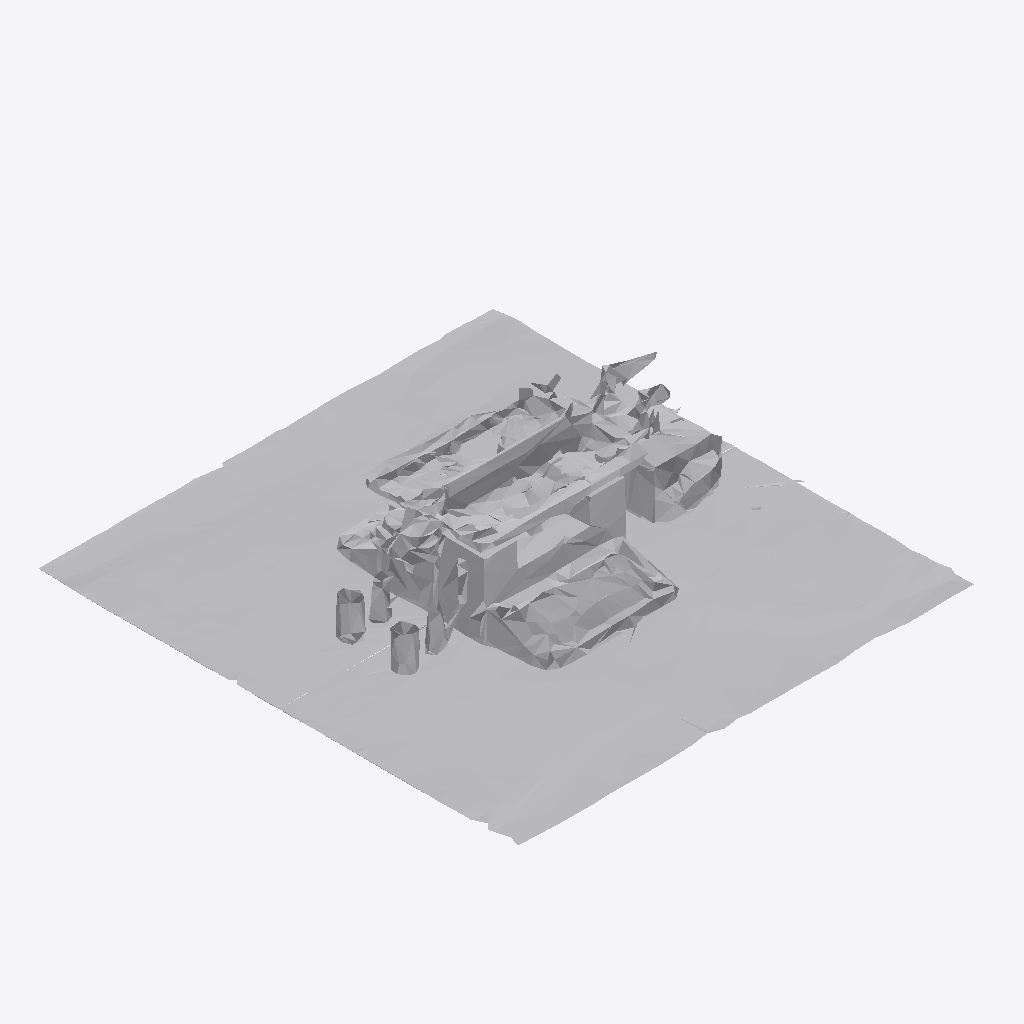
Isometric view of an IFC building model (IFC-SPF (STEP), schema IFC4, length unit metre), seen from the south-west, elements coloured by IFC class: 1 other element (light grey).
Extent 1.0 m × 1.1 m × 0.3 m (x, y, z). Storeys (1): Ground Floor at 0.00 m. Elements (1): 1 IfcFurniture.

HEADER;
FILE_DESCRIPTION(('ViewDefinition [CoordinationView]'),'2;1');
FILE_NAME('','2026-07-12T08:07:12',(''),(''),'IfcOpenShell 0.8.0','IfcOpenShell 0.8.0','');
FILE_SCHEMA(('IFC4'));
ENDSEC;
DATA;
#17=IFCPROJECT('2uTiXvNCTDwPJgSLCgbXsN',#5,'Office Project',$,$,$,$,(#15),#10);
#20=IFCSITE('00mZtgZZXF7fbFllTMhMkP',#5,'Site',$,$,#19,$,$,.ELEMENT.,$,$,$,$,$);
#22=IFCBUILDING('1loxCvcdD0_wZQha5BbzOT',#5,'Building',$,$,#21,$,$,.ELEMENT.,$,$,$);
#24=IFCBUILDINGSTOREY('0cYoqfPRHBJuIHcnFhLFaO',#5,'Ground Floor',$,$,#23,$,$,.ELEMENT.,0.0);
#35=IFCFURNITURE('2VHy1prOrCZ91h24hj0Y8D',#5,'list08_desk',$,$,#34,#31,$,$);
ENDSEC;
